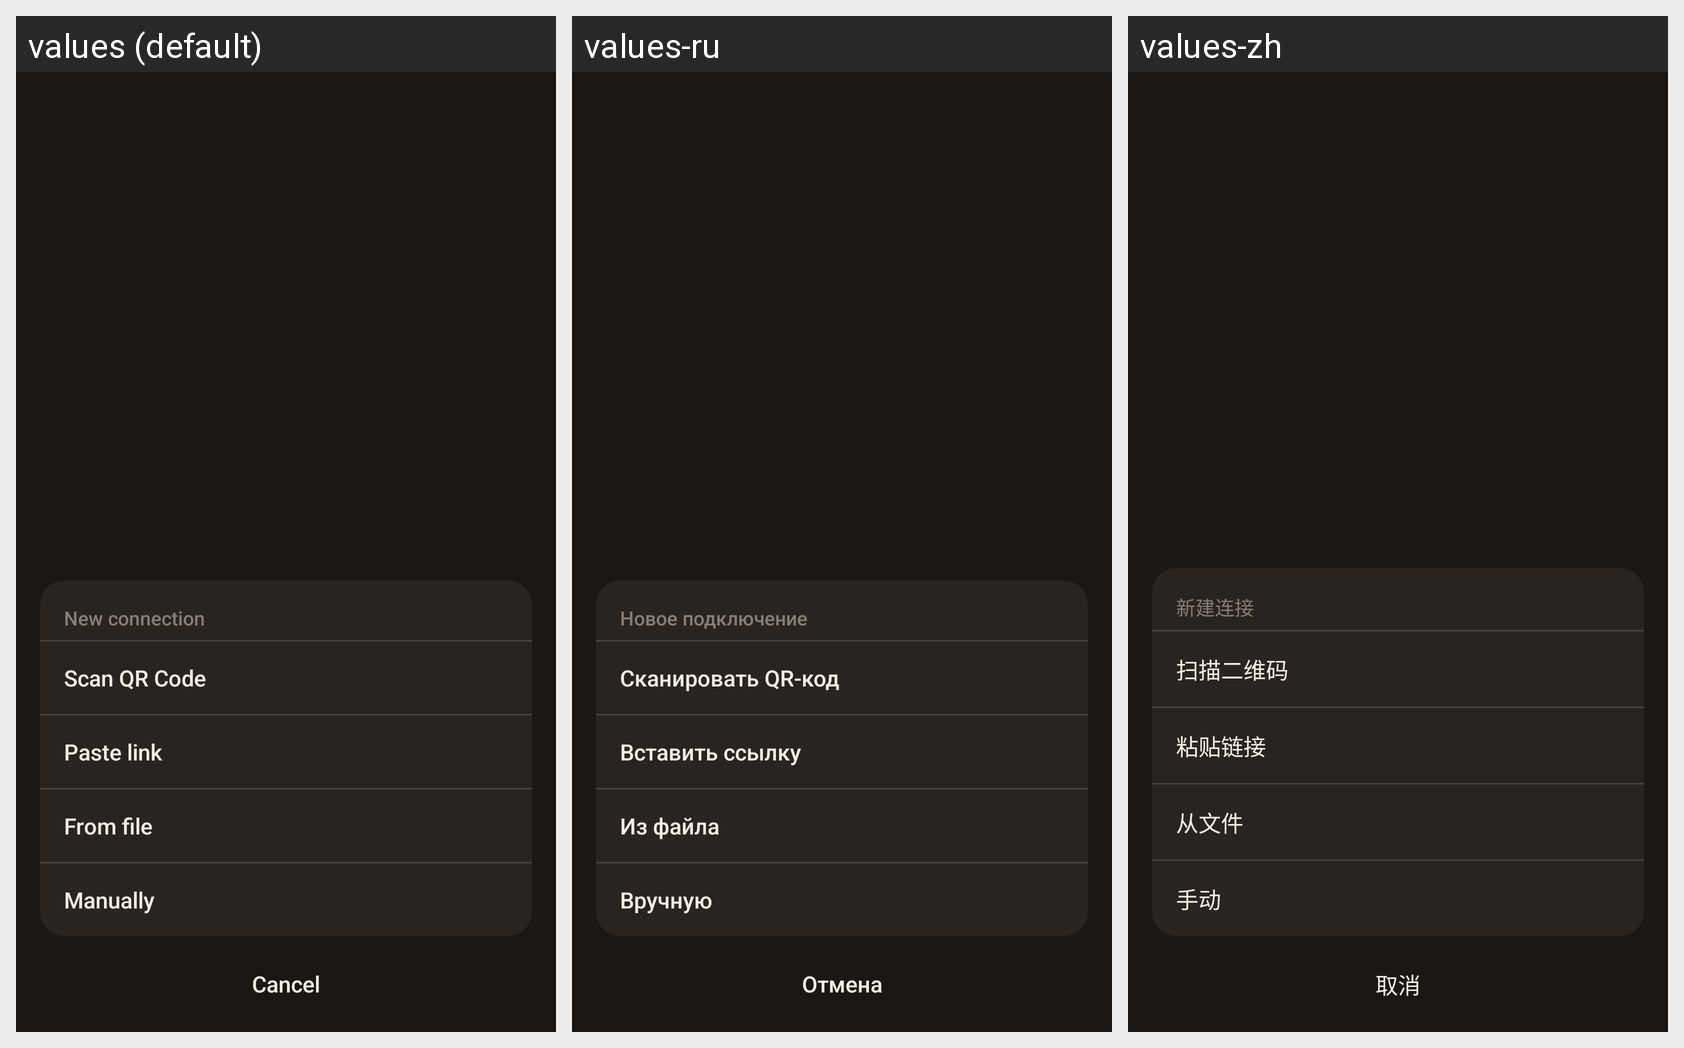

For this localized Android screen grid, give each drawn string resource with its value in every locale shown.
Android screen res/layout/sheet_add.xml rendered under 3 locales, left to right: values (default), values-ru, values-zh. Device: Nexus 5 (rendered at 1080×1920; each locale shown at half size, 540×960, under a caption strip naming it); theme Theme.Loft.
Strings drawn on this screen, with the default value and each locale's value (text and hints the layout hard-codes, and strings that could not be matched under every locale, appear in the picture but are not listed):

new_conn
  values: New connection
  values-ru: Новое подключение
  values-zh: 新建连接

scan
  values: Scan QR Code
  values-ru: Сканировать QR-код
  values-zh: 扫描二维码

paste
  values: Paste link
  values-ru: Вставить ссылку
  values-zh: 粘贴链接

from_file
  values: From file
  values-ru: Из файла
  values-zh: 从文件

manual
  values: Manually
  values-ru: Вручную
  values-zh: 手动

cancel
  values: Cancel
  values-ru: Отмена
  values-zh: 取消
